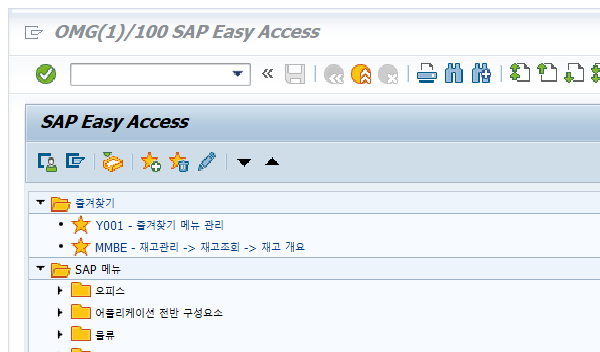
Task: Wikhan_REFrameWork_DataTable
Workflow: 세금계산서데이터발췌

Step 1: Attach Window 'saplogon.exe OMG(1)/100' on the element (saplogon.exe)

Step 2: type "/NZFIP0063A[k(enter)]" into 'OkCodeField  okcd' (saplogon.exe) (no picture)

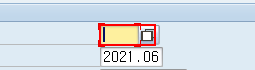
Step 3: type "DS01[k(enter)]" into 'CTextField  회사 코드' (saplogon.exe)

Step 4: type "[In_str사업장+ "[k(f8)]"]" into 'CTextField  사업장코드' (saplogon.exe) (no picture)

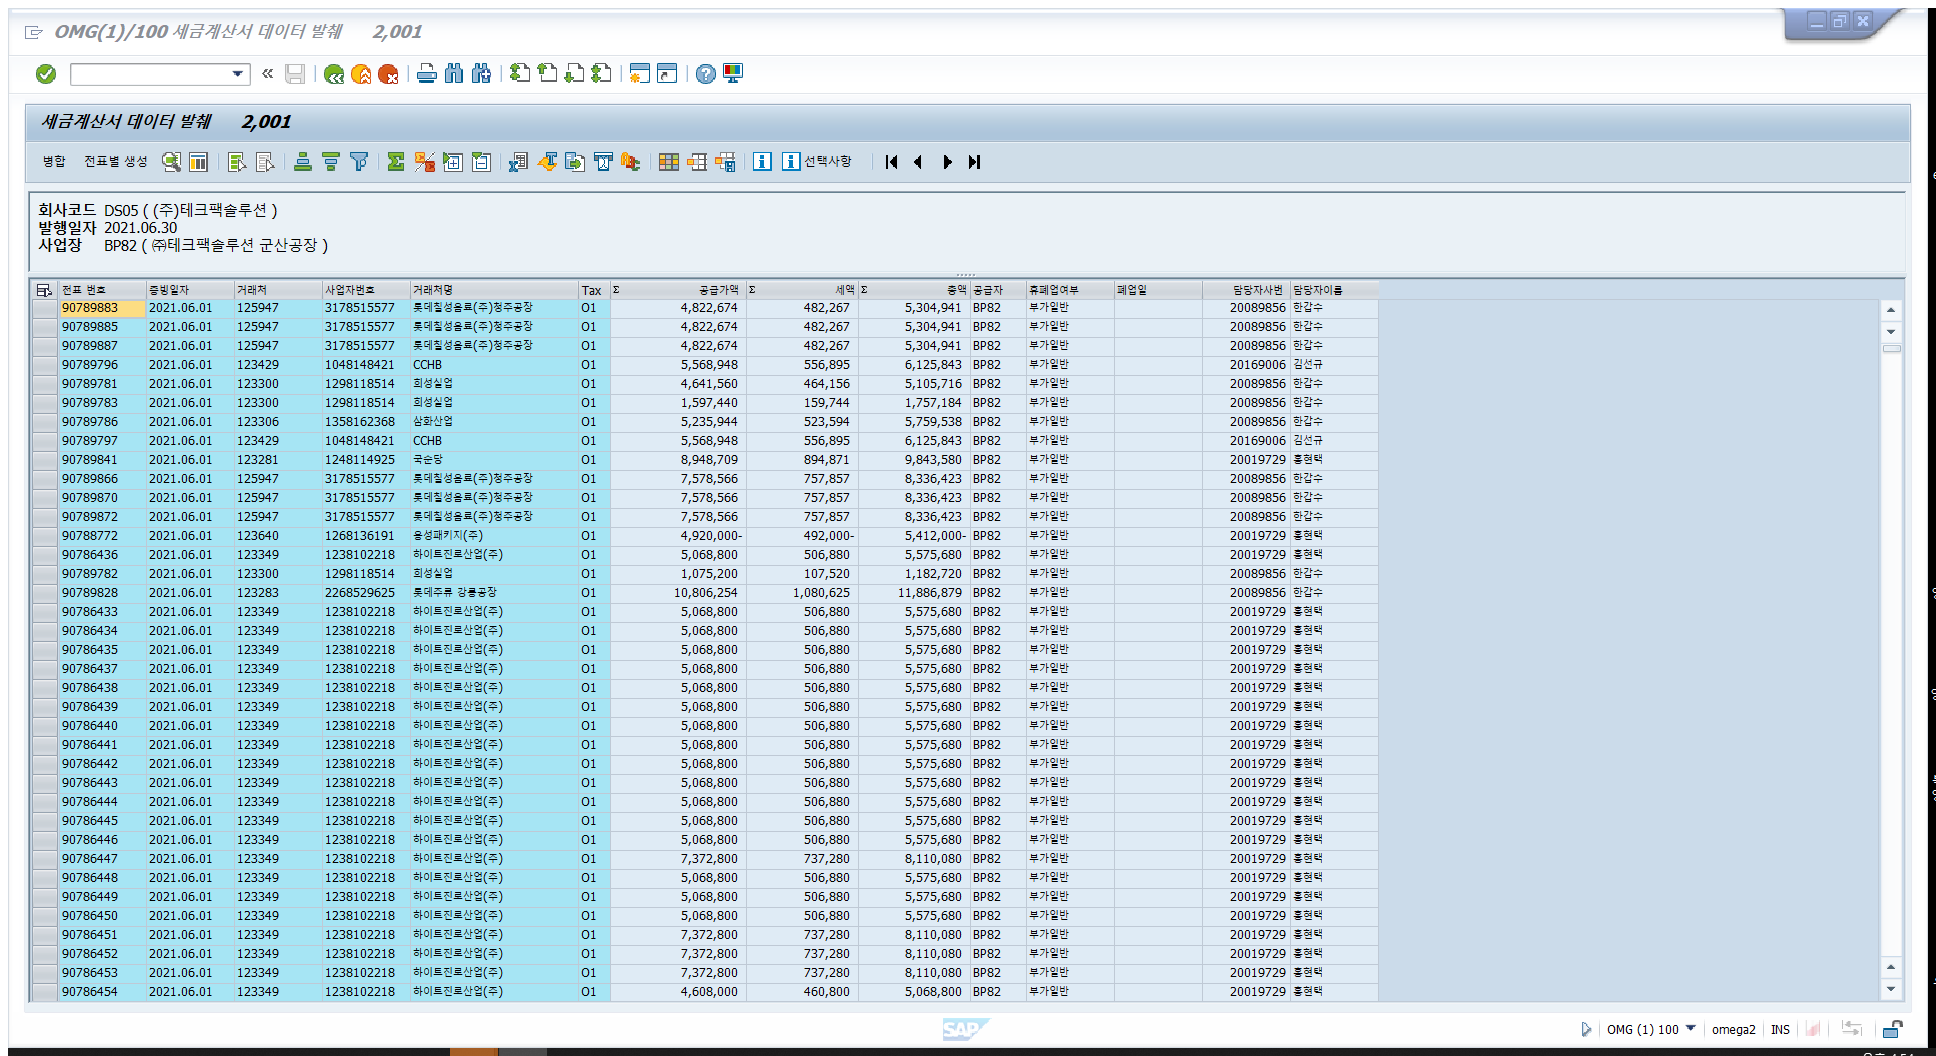
Step 5: Attach Window 'OMG1100   Sap_front' on the element in window '세금계산서 데이터 발췌*' (saplogon.exe)